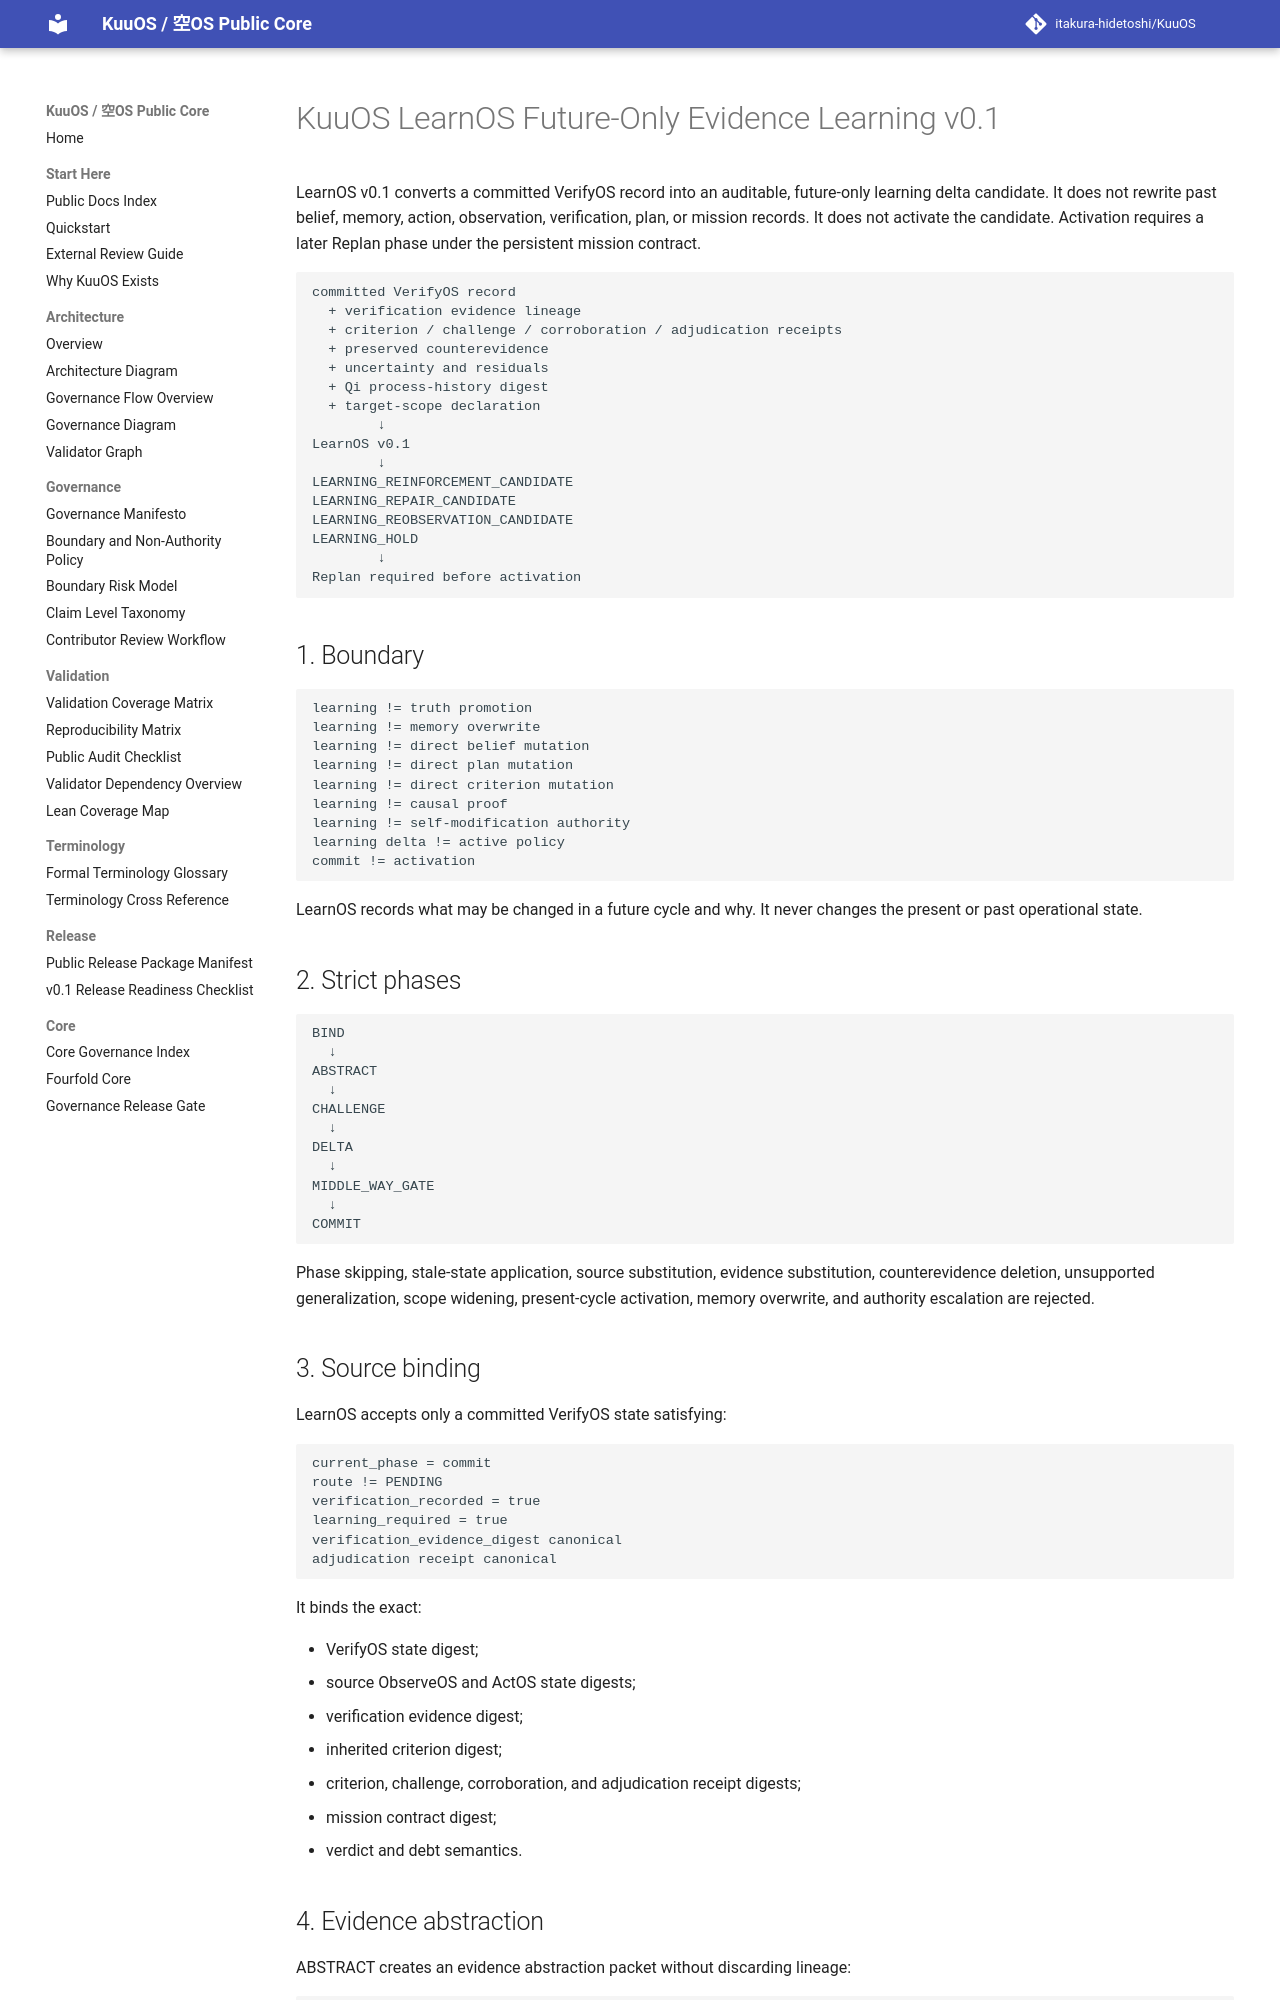

repository: itakura-hidetoshi/KuuOS · page: KUUOS_LEARN_OS_FUTURE_ONLY_EVIDENCE_LEARNING_v0_1/index.html · generator: mkdocs

# KuuOS LearnOS Future-Only Evidence Learning v0.1

LearnOS v0.1 converts a committed VerifyOS record into an auditable, future-only learning delta candidate. It does not rewrite past belief, memory, action, observation, verification, plan, or mission records. It does not activate the candidate. Activation requires a later Replan phase under the persistent mission contract.

```text
committed VerifyOS record
  + verification evidence lineage
  + criterion / challenge / corroboration / adjudication receipts
  + preserved counterevidence
  + uncertainty and residuals
  + Qi process-history digest
  + target-scope declaration
        ↓
LearnOS v0.1
        ↓
LEARNING_REINFORCEMENT_CANDIDATE
LEARNING_REPAIR_CANDIDATE
LEARNING_REOBSERVATION_CANDIDATE
LEARNING_HOLD
        ↓
Replan required before activation
```

## 1. Boundary

```text
learning != truth promotion
learning != memory overwrite
learning != direct belief mutation
learning != direct plan mutation
learning != direct criterion mutation
learning != causal proof
learning != self-modification authority
learning delta != active policy
commit != activation
```

LearnOS records what may be changed in a future cycle and why. It never changes the present or past operational state.

## 2. Strict phases

```text
BIND
  ↓
ABSTRACT
  ↓
CHALLENGE
  ↓
DELTA
  ↓
MIDDLE_WAY_GATE
  ↓
COMMIT
```

Phase skipping, stale-state application, source substitution, evidence substitution, counterevidence deletion, unsupported generalization, scope widening, present-cycle activation, memory overwrite, and authority escalation are rejected.

## 3. Source binding

LearnOS accepts only a committed VerifyOS state satisfying:

```text
current_phase = commit
route != PENDING
verification_recorded = true
learning_required = true
verification_evidence_digest canonical
adjudication receipt canonical
```

It binds the exact:

- VerifyOS state digest;
- source ObserveOS and ActOS state digests;
- verification evidence digest;
- inherited criterion digest;
- criterion, challenge, corroboration, and adjudication receipt digests;
- mission contract digest;
- verdict and debt semantics.
